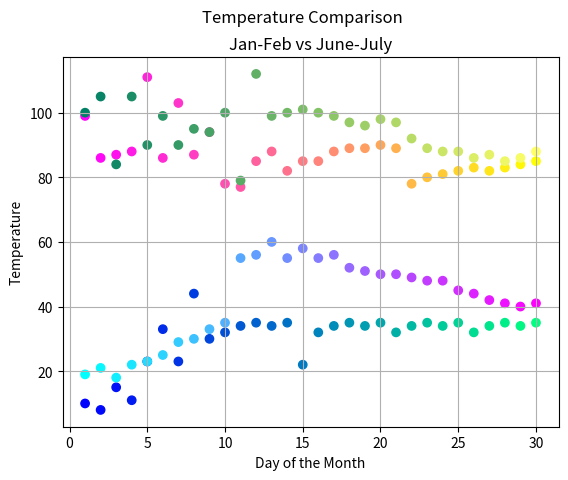

The matplotlib source for this figure:
import matplotlib.pyplot as plt

days = [1,2,3,4,5,6,7,8,9,10,11,12,13,14,15,16,17,18,19,20,21,22,23,24,25,26,27,28,29,30]
tempsJune = [99,86,87,88,111,86,103,87,94,78,77,85,88,82,85,85,88,89,89,90,89,78,80,81,82,83,82,83,84,85]
tempsJuly = [100,105,84,105,90,99,90,95,94,100,79,112,99,100,101,100,99,97,96,98,97,92,89,88,88,86,87,85,86,88]
tempsJan = [10,8,15,11,23,33,23,44,30,32,34,35,34,35,22,32,34,35,34,35,32,34,35,34,35,32,34,35,34,35,]
tempsFeb=[19,21,18,22,23,25,29,30,33,35,55,56,60,55,58,55,56,52,51,50,50,49,48,48,45,44,42,41,40,41]

plt .scatter(days, tempsJune, c=days, cmap='spring', label="June Temps")
plt .scatter(days, tempsJuly, c=days, cmap='summer', label="July Temps")
plt .scatter(days, tempsJan, c=days, cmap='winter',label="January Temps")
plt .scatter(days, tempsFeb, c=days, cmap='cool',label="February Temps")
plt.ylabel('Temperature')
plt.xlabel('Day of the Month')
plt.title('Jan-Feb vs June-July')
plt.suptitle('Temperature Comparison')
# plt.legend(loc='lower center', ncol=2, fontsize=8)
plt.grid()
plt.show()